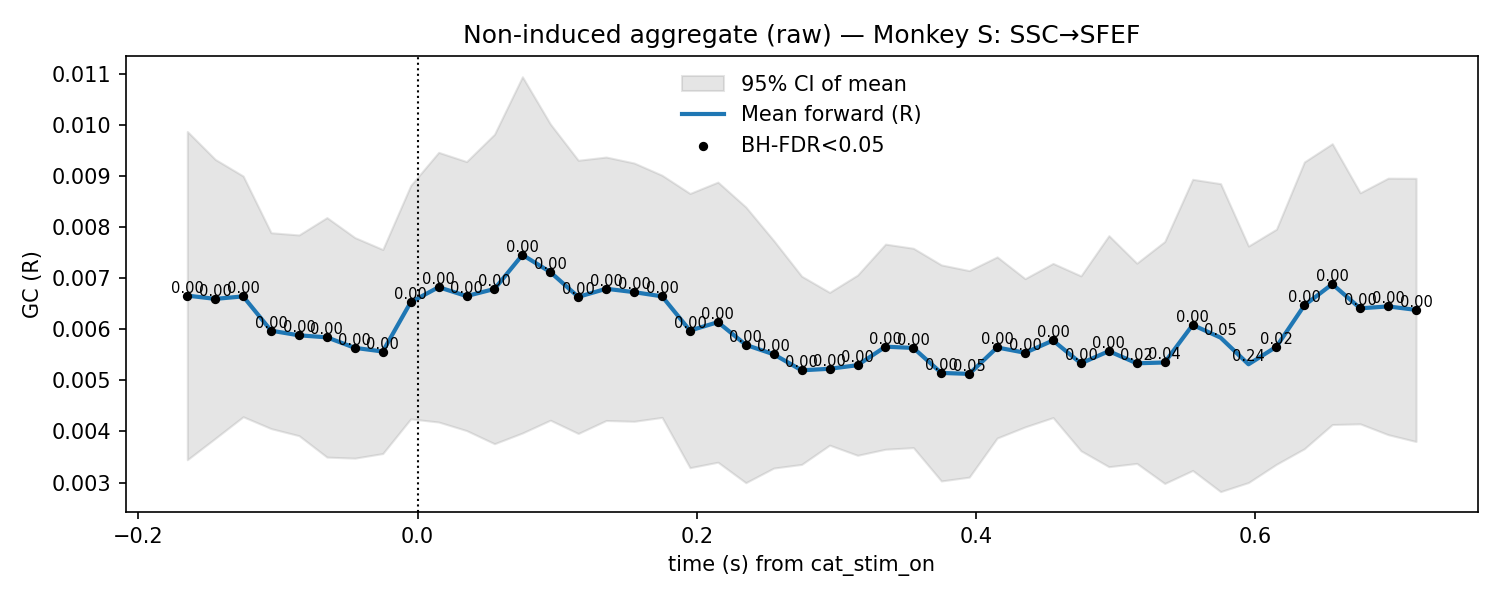

Values plotted in this chart, from the file beside it:
t, mu, lo, hi, p_stouffer, sig_fdr, n_sessions
-0.165, 0.006659, 0.003446, 0.009872, 6.546901827331197e-07, 1, 7.0
-0.145, 0.006595, 0.003864, 0.009325, 1.5149601684250058e-08, 1, 7.0
-0.125, 0.006644, 0.004288, 0.009, 2.901732187865491e-10, 1, 7.0
-0.105, 0.005973, 0.004056, 0.007889, 5.522002188840247e-09, 1, 7.0
-0.085, 0.005882, 0.003917, 0.007846, 5.037878780811411e-08, 1, 7.0
-0.065, 0.005842, 0.003499, 0.008186, 1.2317637732017772e-07, 1, 7.0
-0.045, 0.005636, 0.003478, 0.007795, 4.924735029776528e-07, 1, 7.0
-0.025, 0.005565, 0.003568, 0.007562, 6.768712579319214e-08, 1, 7.0
-0.005, 0.00653, 0.004246, 0.008814, 1.1374360342486511e-09, 1, 7.0
0.015, 0.006824, 0.004185, 0.009463, 1.4961797356605189e-09, 1, 7.0
0.035, 0.00665, 0.004018, 0.009282, 1.5617887716423695e-07, 1, 7.0
0.055, 0.006789, 0.003761, 0.009817, 2.1045699795108064e-06, 1, 7.0
0.075, 0.007456, 0.00397, 0.01094, 2.3059429898886208e-07, 1, 7.0
0.095, 0.007119, 0.004221, 0.01002, 7.45451973482858e-08, 1, 7.0
0.115, 0.006634, 0.003961, 0.009308, 2.02790596426361e-07, 1, 7.0
0.135, 0.006793, 0.004215, 0.009371, 3.71148781708186e-08, 1, 7.0
0.155, 0.006727, 0.004199, 0.009254, 1.9772648185423236e-08, 1, 7.0
0.175, 0.006645, 0.004275, 0.009015, 3.0156445118834085e-08, 1, 7.0
0.195, 0.005975, 0.003291, 0.008658, 1.3835742618373281e-05, 1, 7.0
0.215, 0.00614, 0.003399, 0.008881, 1.6791102536162228e-06, 1, 7.0
0.235, 0.005695, 0.002997, 0.008393, 1.6518187766489945e-05, 1, 7.0
0.255, 0.00551, 0.003284, 0.007736, 1.137550475815985e-06, 1, 7.0
0.275, 0.005197, 0.003355, 0.007039, 1.917825124453376e-05, 1, 7.0
0.295, 0.005227, 0.003732, 0.006722, 4.195928708039531e-06, 1, 7.0
0.315, 0.005297, 0.003534, 0.00706, 4.79256015155638e-05, 1, 7.0
0.335, 0.005659, 0.003652, 0.007667, 0.0001155, 1, 7.0
0.355, 0.005635, 0.003684, 0.007586, 6.870535283343138e-05, 1, 7.0
0.375, 0.005146, 0.003032, 0.00726, 0.003174, 1, 7.0
0.395, 0.005127, 0.003106, 0.007148, 0.04958, 1, 7.0
0.415, 0.005644, 0.003872, 0.007417, 0.0008799, 1, 7.0
0.435, 0.00554, 0.004089, 0.006991, 0.0002038, 1, 7.0
0.455, 0.005781, 0.004272, 0.007289, 2.6788756309903405e-05, 1, 7.0
0.475, 0.005334, 0.003622, 0.007045, 0.002012, 1, 7.0
0.495, 0.005572, 0.003311, 0.007833, 0.002762, 1, 7.0
0.515, 0.005334, 0.003375, 0.007294, 0.02107, 1, 7.0
0.535, 0.00535, 0.002983, 0.007718, 0.03544, 1, 7.0
0.555, 0.006086, 0.003236, 0.008935, 0.002757, 1, 7.0
0.575, 0.005836, 0.002823, 0.00885, 0.05271, 0, 7.0
0.595, 0.005315, 0.003001, 0.007629, 0.2421, 0, 7.0
0.615, 0.005659, 0.003358, 0.007959, 0.01823, 1, 7.0
0.635, 0.006469, 0.003663, 0.009275, 0.0008204, 1, 7.0
0.655, 0.006884, 0.004136, 0.009632, 0.0001154, 1, 7.0
0.675, 0.00641, 0.004149, 0.008671, 0.0001423, 1, 7.0
0.695, 0.006448, 0.003938, 0.008958, 0.0009585, 1, 7.0
0.715, 0.006379, 0.003803, 0.008955, 4.973991678058898e-05, 1, 7.0
